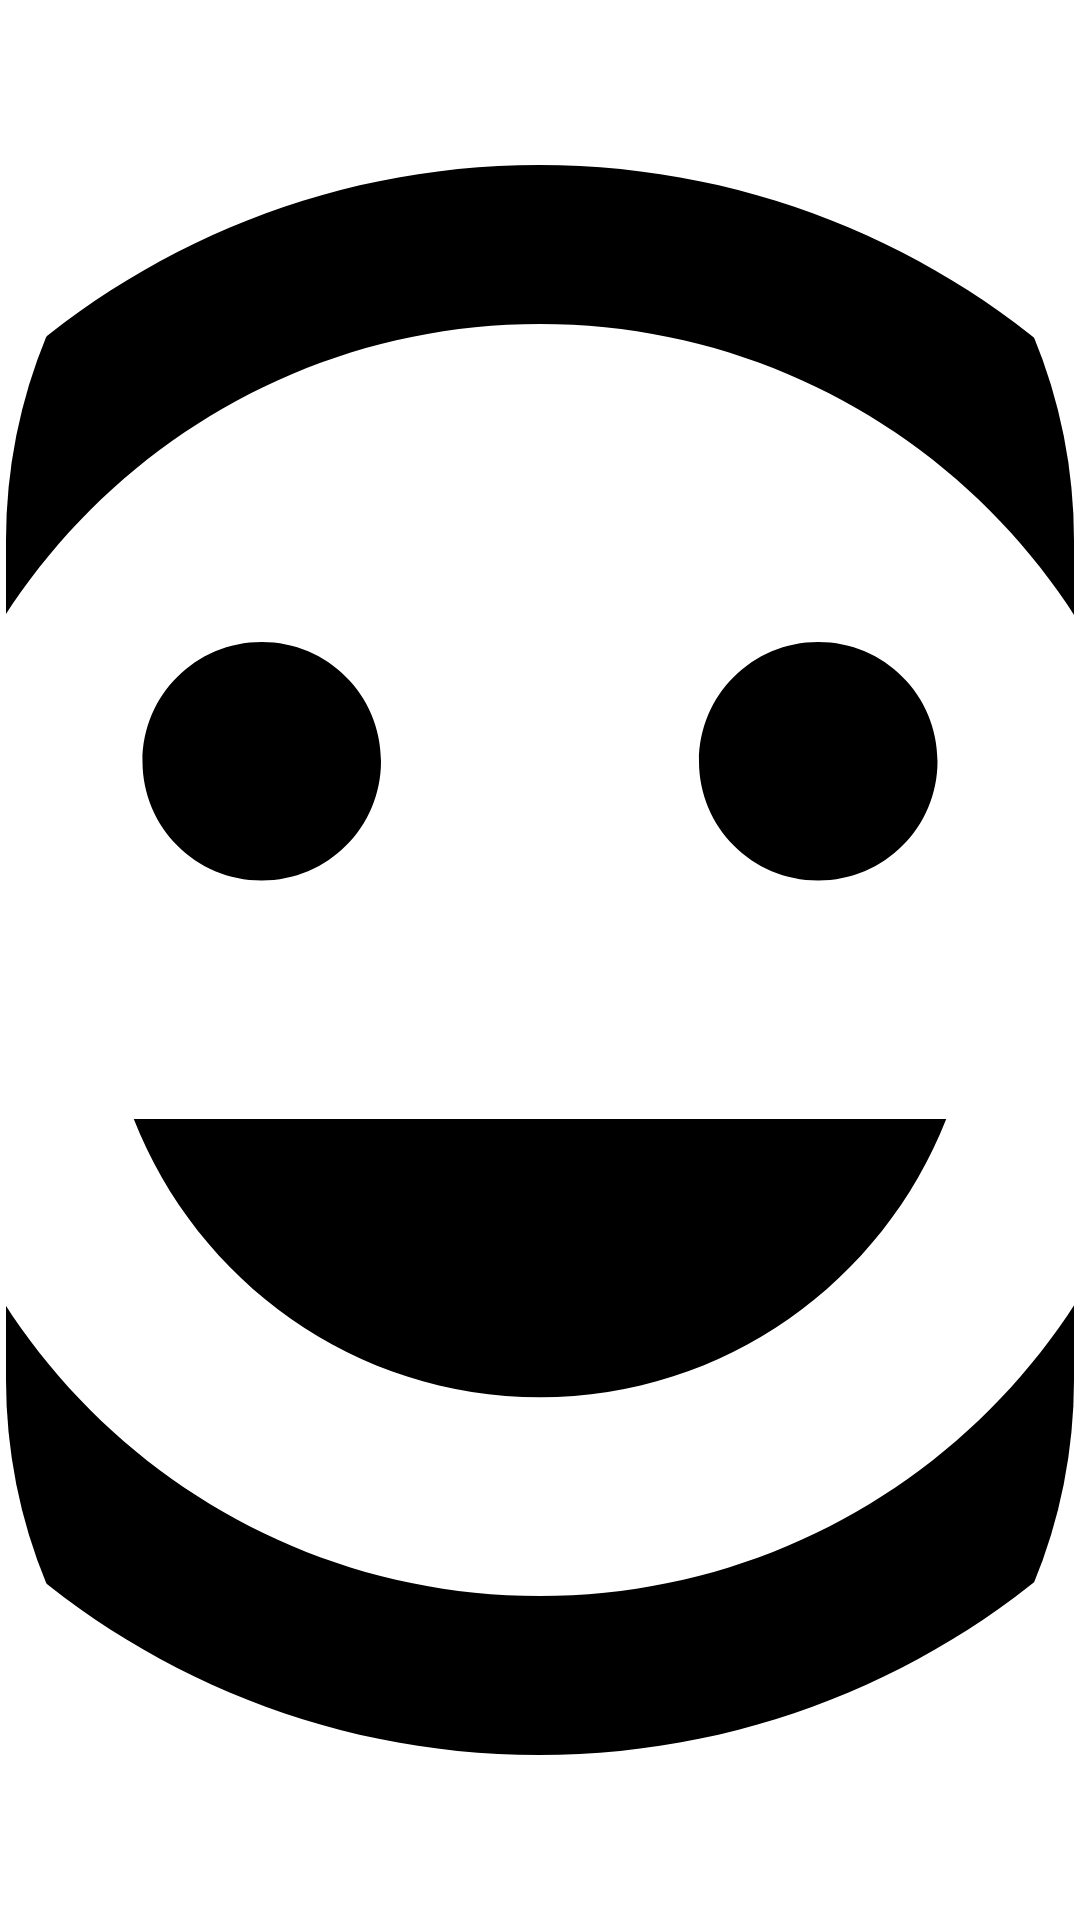

The Android layout XML behind this screen, and the referenced resources:
<!-- AndroidManifest.xml: application theme AppTheme -->
<!-- res/layout/circular_image_view.xml -->
<?xml version="1.0" encoding="utf-8"?>
<androidx.constraintlayout.widget.ConstraintLayout xmlns:android="http://schemas.android.com/apk/res/android"
    xmlns:app="http://schemas.android.com/apk/res-auto"
    xmlns:tools="http://schemas.android.com/tools"
    android:layout_width="82dp"
    android:layout_height="82dp">

    <androidx.cardview.widget.CardView
        android:layout_width="0dp"
        android:layout_height="0dp"
        app:cardBackgroundColor="@android:color/white"
        app:cardCornerRadius="300dp"
        app:cardElevation="0dp"
        app:contentPadding="2dp"
        app:layout_constraintBottom_toBottomOf="parent"
        app:layout_constraintEnd_toEndOf="parent"
        app:layout_constraintStart_toStartOf="parent"
        app:layout_constraintTop_toTopOf="parent">

        <androidx.cardview.widget.CardView
            android:layout_width="match_parent"
            android:layout_height="match_parent"
            app:cardCornerRadius="300dp"
            app:cardElevation="0dp"
            app:contentPadding="0dp"
            app:layout_constraintBottom_toBottomOf="parent"
            app:layout_constraintEnd_toEndOf="parent"
            app:layout_constraintStart_toStartOf="parent"
            app:layout_constraintTop_toTopOf="parent">

            <ImageView
                android:id="@+id/imageViewCIV"
                android:layout_width="match_parent"
                android:layout_height="match_parent"
                android:contentDescription="profile"
                android:scaleType="centerCrop"
                app:srcCompat="@drawable/default_profile" />
        </androidx.cardview.widget.CardView>
    </androidx.cardview.widget.CardView>
</androidx.constraintlayout.widget.ConstraintLayout>
<!-- resources referenced by this layout -->
<resources>
  <!-- drawable default_profile (drawable) -->
  <vector android:height="80dp" android:tint="#000000"
      android:viewportHeight="24.0" android:viewportWidth="24.0"
      android:width="80dp" xmlns:android="http://schemas.android.com/apk/res/android">
      <path android:fillColor="#FF000000" android:pathData="M11.99,2C6.47,2 2,6.48 2,12s4.47,10 9.99,10C17.52,22 22,17.52 22,12S17.52,2 11.99,2zM12,20c-4.42,0 -8,-3.58 -8,-8s3.58,-8 8,-8 8,3.58 8,8 -3.58,8 -8,8zM15.5,11c0.83,0 1.5,-0.67 1.5,-1.5S16.33,8 15.5,8 14,8.67 14,9.5s0.67,1.5 1.5,1.5zM8.5,11c0.83,0 1.5,-0.67 1.5,-1.5S9.33,8 8.5,8 7,8.67 7,9.5 7.67,11 8.5,11zM12,17.5c2.33,0 4.31,-1.46 5.11,-3.5L6.89,14c0.8,2.04 2.78,3.5 5.11,3.5z"/>
  </vector>
  <style name="AppTheme" parent="Theme.MaterialComponents.Light.NoActionBar">
          
          <item name="colorPrimary">@color/colorPrimary</item>
          <item name="colorPrimaryDark">@color/colorPrimaryDark</item>
          <item name="colorAccent">@color/colorAccent</item>
  
          <item name="android:windowTranslucentStatus">false</item>
          <item name="android:windowTranslucentNavigation">false</item>
          <item name="android:windowDrawsSystemBarBackgrounds">true</item>
          <item name="android:statusBarColor">@color/overlayColor</item>
      </style>
  <color name="colorPrimary">#F44336</color>
  <color name="colorPrimaryDark">#E53935</color>
  <color name="colorAccent">#03DAC5</color>
  <color name="overlayColor">#26000000</color>
</resources>
